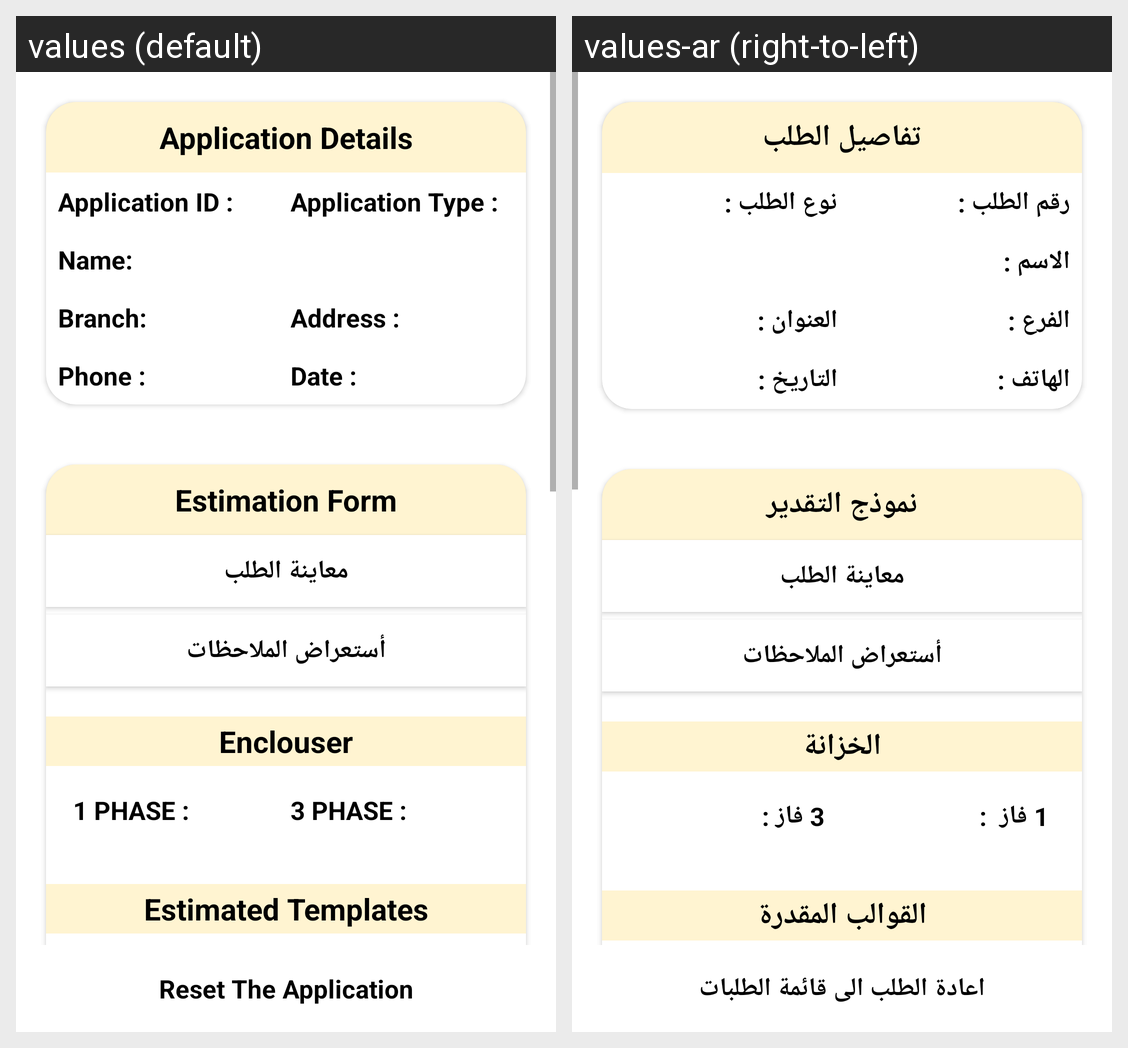

This grid shows one Android layout under two languages. Give, for every string resource on the screen, its name, the default text and each shown locale's text.
Android screen res/layout/activity_open_done_applications.xml rendered under 2 locales, left to right: values (default), values-ar (right-to-left). Device: Nexus 5 (rendered at 1080×1920; each locale shown at half size, 540×960, under a caption strip naming it); theme Theme.EstimationApp.
Strings drawn on this screen, with the default value and each locale's value (text and hints the layout hard-codes, and strings that could not be matched under every locale, appear in the picture but are not listed):

open_app_details_lbl
  values: Application Details
  values-ar: تفاصيل الطلب

app_id_lbl
  values: Application ID : 
  values-ar: رقم الطلب : 

app_type_lbl
  values: Application Type : 
  values-ar: نوع الطلب : 

consumer_name_lbl
  values: Name: 
  values-ar: الاسم : 

branch_lbl
  values: Branch: 
  values-ar: الفرع : 

address_lbl
  values: Address : 
  values-ar: العنوان : 

appDate
  values: Date : 
  values-ar: التاريخ : 

phone_lbl
  values: Phone : 
  values-ar: الهاتف : 

estimation_form_lbl
  values: Estimation Form
  values-ar: نموذج التقدير

enclouser
  values: Enclouser
  values-ar: الخزانة

phase1
  values: 1 PHASE : 
  values-ar:  1 فاز  :

phase3
  values: 3 PHASE : 
  values-ar:   3 فاز :

estimated_templates
  values: Estimated Templates
  values-ar: القوالب المقدرة

reset_lbl
  values: Reset The Application
  values-ar: اعادة الطلب الى قائمة الطلبات
